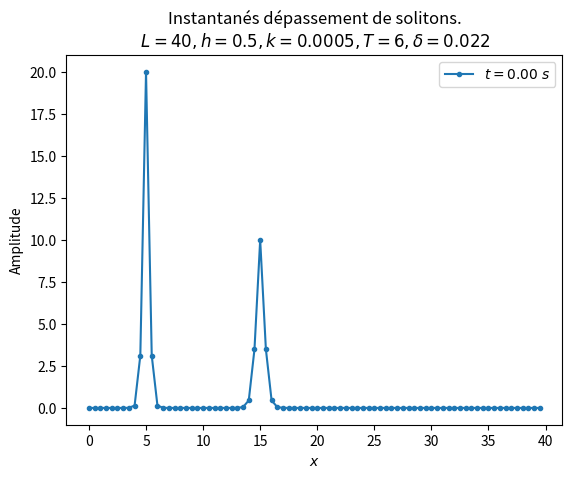
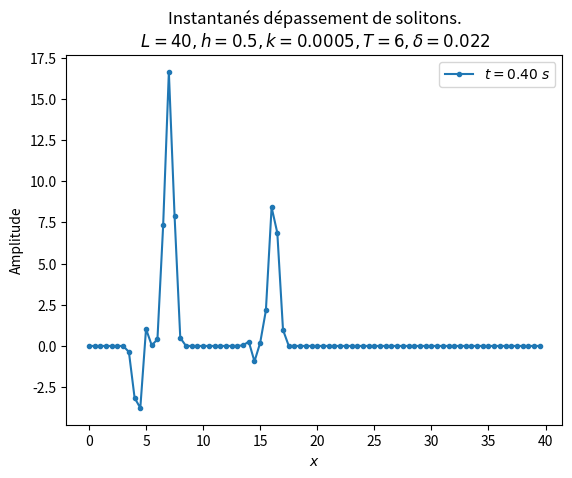
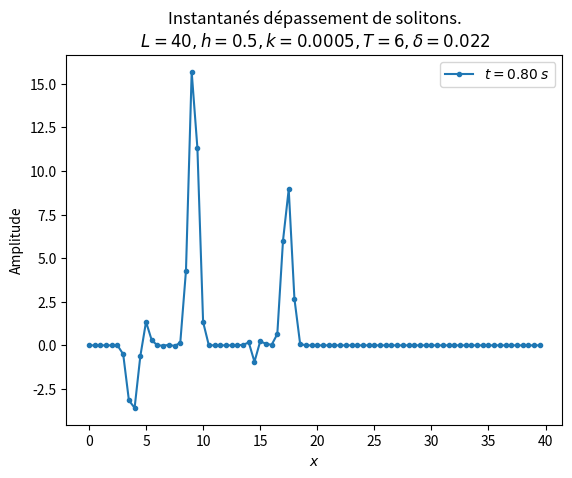
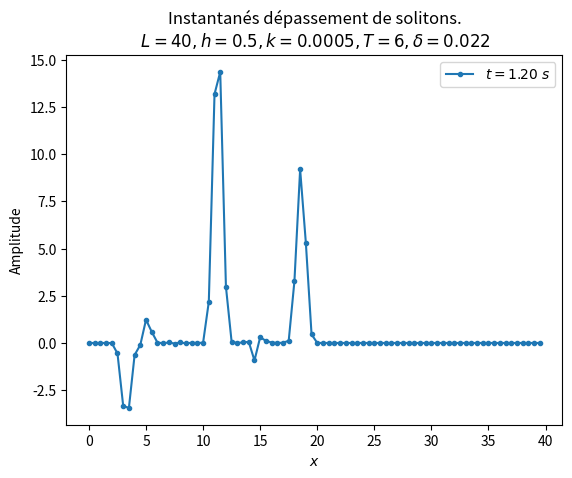
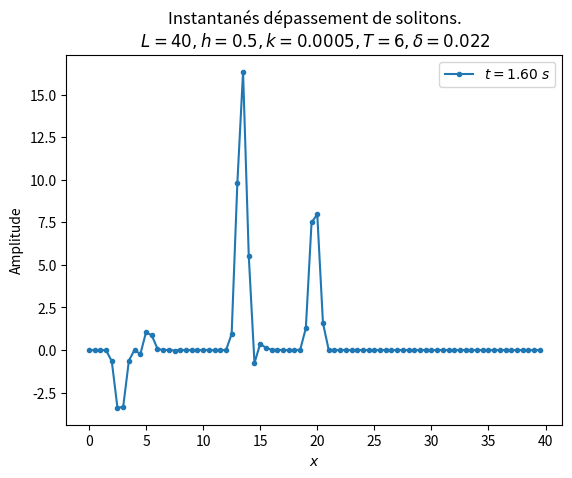
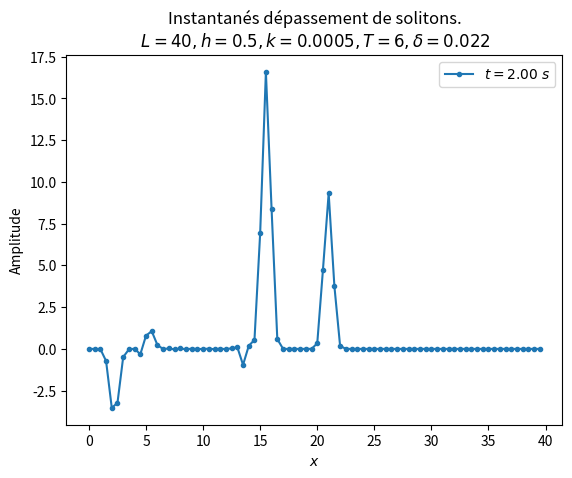
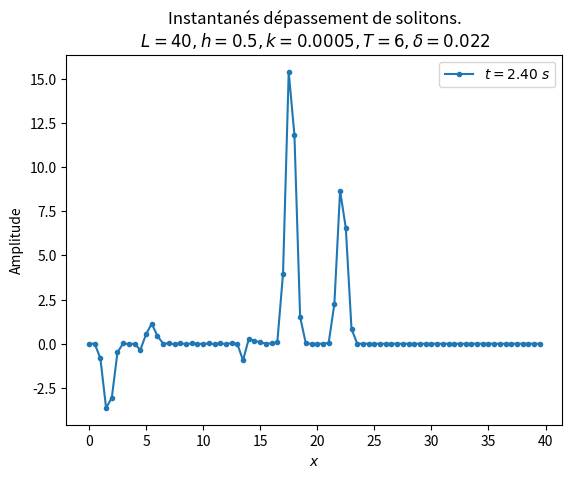
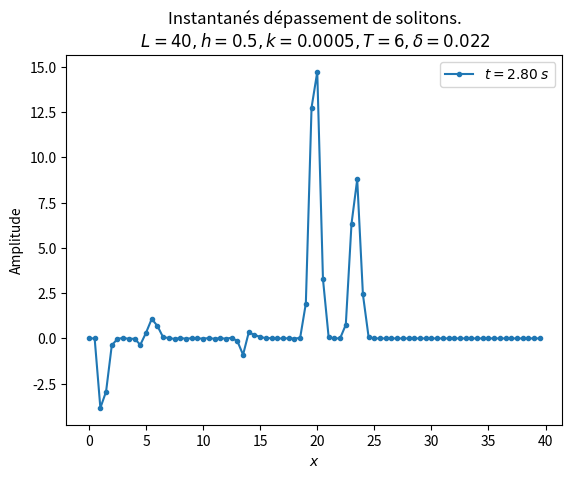
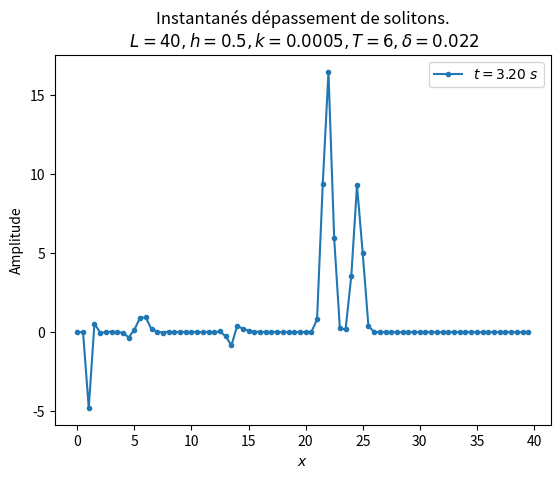
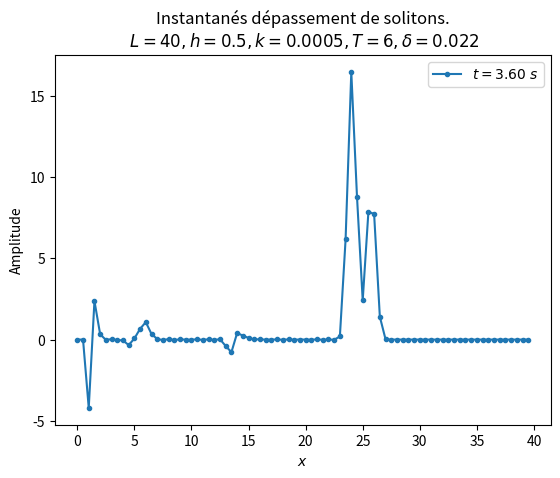
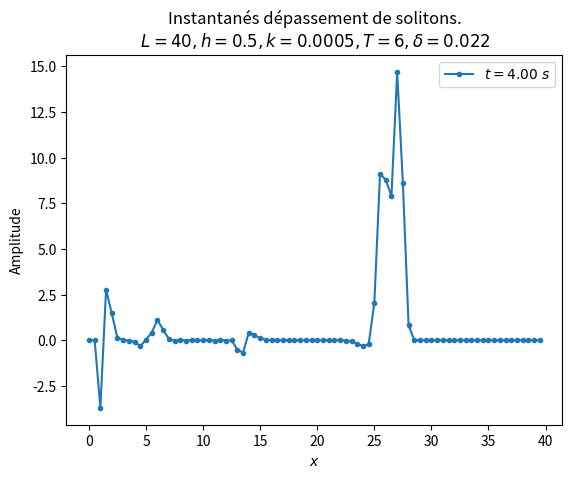
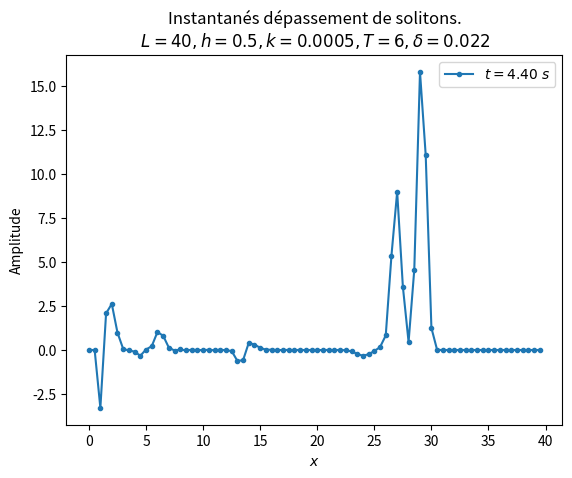
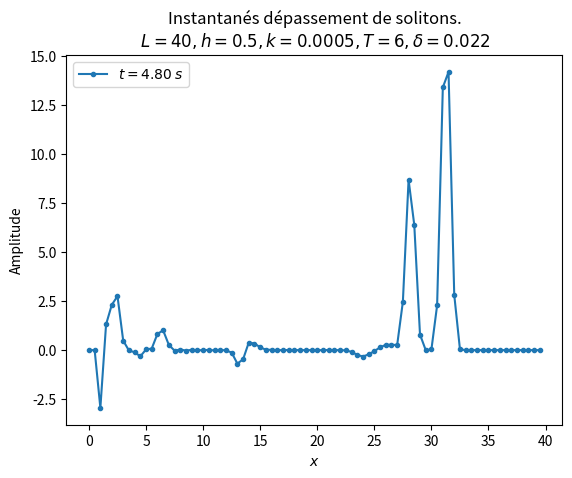
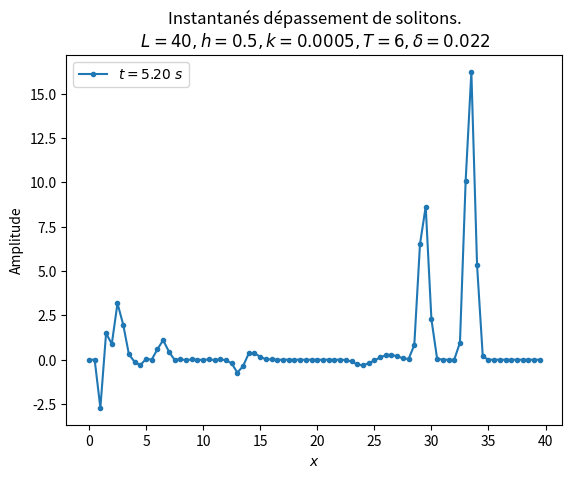
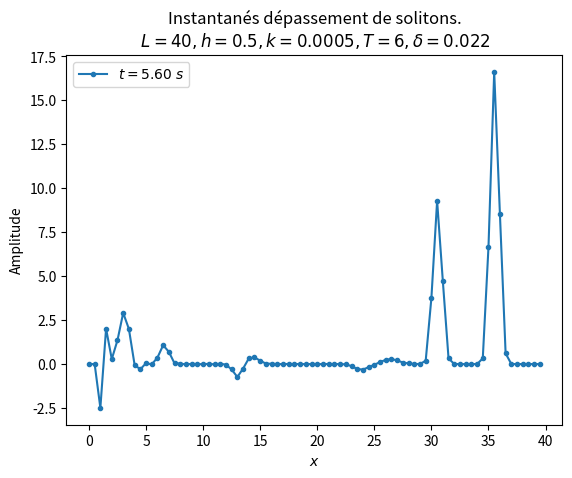
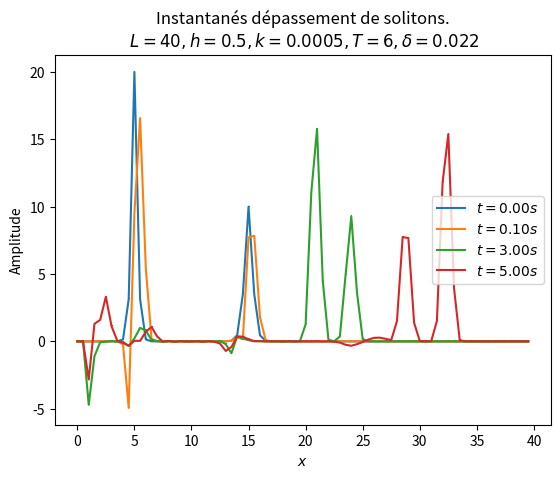

Source code (Python) for these figures, in order:
# -*- coding: utf-8 -*-
import matplotlib.pyplot as plt
import numpy as np
from numpy import sqrt, pi ,exp
from scipy.stats import hypsecant
from matplotlib.animation import FuncAnimation
from matplotlib.pyplot import cm


def onde1(x):
    return (1/sqrt(2*np.pi*0.01)) * exp(-50*(x-1)**2)

def onde2(x):
    return (1/sqrt(2*np.pi*0.4)) * exp(-1.25*(x-5)**2)

def u0(x):
    return onde1(x) + onde2(x)

delta = 0.022

def time_ev(u_0, t_f, k, x_f, h):
    x_0 = 0
    L = x_f- x_0
    N = L/h
    t_0 = 0
    T = t_f - t_0
    M = T/k
    x_range = [i*h for i in range(int(x_f/h))]
    U = []
    U.append([u_0(x) for x in x_range])


    t_range = [j*k for j in range(int(t_f/k))]
    for t in t_range[1:]:
        u1 = U[-1]

        if t == k:
            u2 = u1
        else:
            u2 = U[-2]

        U.append([0,0] + [u2[i] - (k/(3*h)) *(u1[i+1] + u1[i] + u1[i-1]) * (u1[i+1] - u1[i-1]) - (delta**2) * (k/(h**3)) * (u1[i+2] - 2*u1[i+1] + 2*u1[i-1] - u1[i-2])  for i in range(2,len(u1)-2)] + [0,0])

    print("Résolution numérique avec une grille spatiale de {} points".format(N))
    print("Résolution numérique avec une grille temporelle de {} points".format(M))
    print("Paramètres numérique : L = {}, T = {}s, h = {}, k = {}, delta = {}".format(L, T, h, k, delta))

    #Plot semi-animé d'Instantanés
    t_span = np.arange(0,8,0.4)
    n = np.zeros(np.shape(t_span)[0])
    for t in t_span:
        n = [int(t/k)]
        #for j in range(np.shape(t_span)[0]):
        if n[0] < len(U):
            plt.plot(x_range, U[n[0]], label = "$t={:2.2f}\; s$".format(t), marker ='.')
            plt.title('Instantanés dépassement de solitons.\n $L = {}, h = {}, k = {}, T = {}, \delta = {}$'.format(x_f, h, k, t_f, delta))
            plt.xlabel('$x$')
            plt.ylabel('Amplitude')
            plt.legend()
            plt.show(block=False)
            plt.pause(0.5)
            plt.close()
    #Plot d'Instantanés
    t_span = [0, 0.1, 3, 5]
    n = np.zeros(np.shape(t_span)[0])
    n = [int(t_span[i]/k) for i in range(np.shape(t_span)[0])]
    for i in range(np.shape(t_span)[0]):
        plt.plot(x_range, U[n[i]], label="$t = {:2.2f}s$".format(t_span[i]), marker=',')
    plt.title('Instantanés dépassement de solitons.\n $L = {}, h = {}, k = {}, T = {}, \delta = {}$'.format(x_f, h, k, t_f, delta))
    plt.xlabel('$x$')
    plt.ylabel('Amplitude')
    plt.legend()
    plt.show()

    """
    #Animation 2D
    x_data = x_range
    y_data = U
    U0 = [u_0(x) for x in x_range]
    #class matplotlib.animation.FuncAnimation(fig, func,
    #frames = None, init_func=None, fargs=None, save_count = None, *, cache_frame_data = True, **kwargs)


    x_0 = 0
    fig, ax = plt.subplots()
    ax.set_xlim(x_0,x_f)
    ax.set_ylim(-5,20)
    line, = ax.plot(U0)

    def animation_frame(i):
        x_data.append(i)
        y_data.append(i)
        line.set_xdata(x_data)
        line.set_ydata(y_data)
        return line,

    animation = FuncAnimation(fig, func=animation_frame, frames = np.arange(0, 10, 0.01), interval = 1)
    plt.show()
    """
    #Plot 2D
    [xx,tt]=np.meshgrid(x_range,t_range)
    plt.contourf(xx,tt, np.array(U), levels = 10)
    plt.title('Dépassement de solitons.\n $L = {}, h = {}, k = {}, T = {}, \delta = {}$'.format(x_f, h, k, t_f, delta))
    plt.xlabel("x")
    plt.ylabel("t")
    plt.colorbar()
    plt.show()
    plt.clf()

def soliton1(x,c,a):
    return 0.5*c*(pi*hypsecant.pdf((x-a)*sqrt(c)/2))**2

def soliton2(x,c,a):
    return 0.5*c*(pi*hypsecant.pdf((x-a)*sqrt(c)/2))**2

def solit(c1,a1,c2,a2):
    def sol_(x):
        return soliton1(x,c1,a1) + soliton2(x,c2,a2)
    return sol_


if __name__ == "__main__":
    time_ev(solit(20,15,40,5), 6, 0.0005, 40, 0.5)
